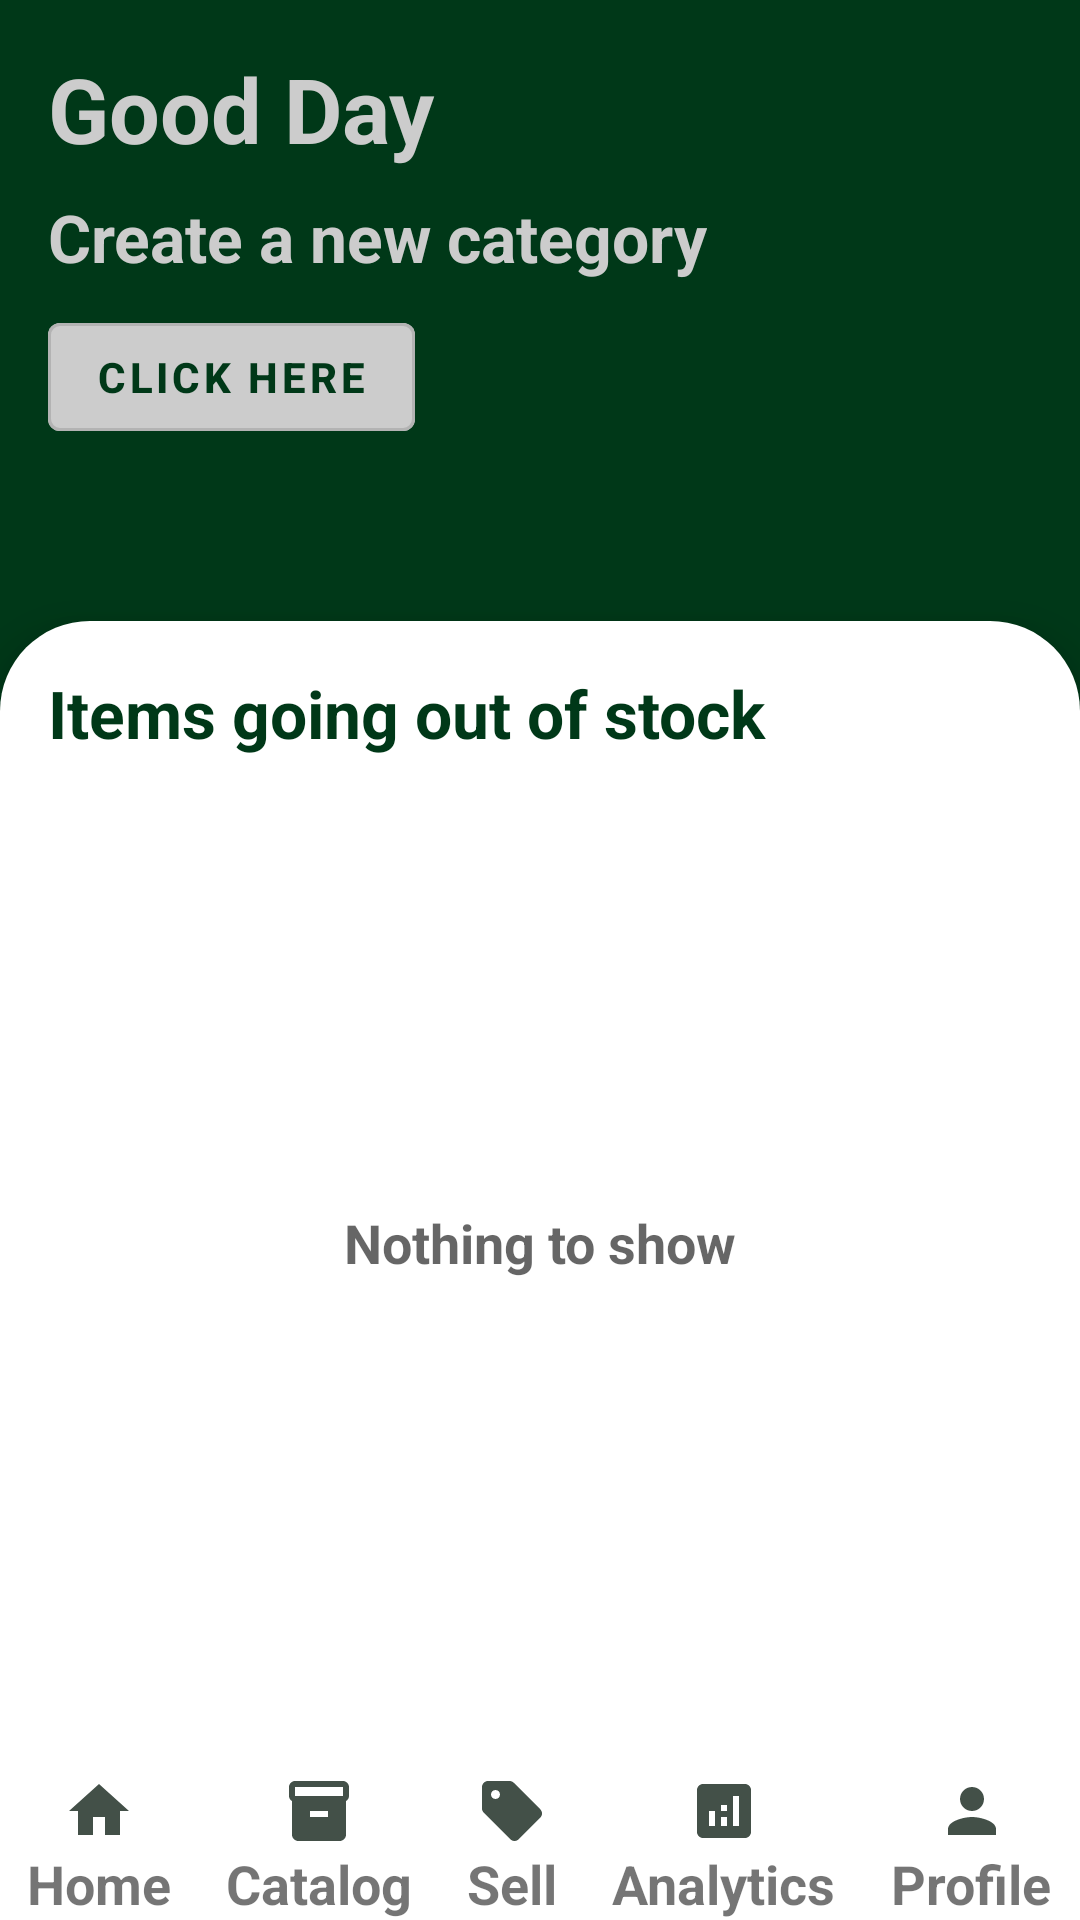

Reconstruct the res/layout file that produces this screen, plus the resources it refers to.
<!-- AndroidManifest.xml: application theme Theme.Shopiko01 -->
<!-- res/layout/fragment_home.xml -->
<?xml version="1.0" encoding="utf-8"?>
<androidx.constraintlayout.widget.ConstraintLayout xmlns:android="http://schemas.android.com/apk/res/android"
    xmlns:tools="http://schemas.android.com/tools"
    xmlns:app="http://schemas.android.com/apk/res-auto"
    android:layout_width="match_parent"
    android:layout_height="match_parent"
    tools:context=".HomeFragment">

    <androidx.constraintlayout.widget.ConstraintLayout
        android:id="@+id/home_page_main_screen"
        android:layout_width="match_parent"
        android:layout_height="0dp"
        android:background="@color/deep_green_500"
        app:layout_constraintTop_toTopOf="parent"
        app:layout_constraintStart_toStartOf="parent"
        app:layout_constraintEnd_toEndOf="parent"
        app:layout_constraintBottom_toTopOf="@id/home_dashboard_layout">

        <TextView
            android:id="@+id/home_page_welcome_text"
            style="@style/Widget.Shopiko01.XLPlaceHolderText"
            android:layout_width="wrap_content"
            android:layout_height="wrap_content"
            android:text="@string/good_day"
            android:textColor="@color/light_gray"
            android:layout_marginTop="@dimen/text_margin"
            android:layout_marginStart="@dimen/text_margin"
            app:layout_constraintStart_toStartOf="parent"
            app:layout_constraintTop_toTopOf="parent" />

        <TextView
            android:id="@+id/home_page_add_to_category_text"
            style="@style/Widget.Shopiko01.LargePlaceHolderText"
            android:layout_width="wrap_content"
            android:layout_height="wrap_content"
            android:layout_marginTop="@dimen/between_element"
            android:text="@string/create_a_new_category"
            android:textColor="@color/light_gray"
            app:layout_constraintTop_toBottomOf="@id/home_page_welcome_text"
            app:layout_constraintStart_toStartOf="@id/home_page_welcome_text" />

       <com.google.android.material.button.MaterialButton
           android:id="@+id/home_page_add_category_btn"
           style="?attr/materialButtonOutlinedStyle"
           android:backgroundTint="@color/light_gray"
           android:text="@string/click_here"
           android:textStyle="bold"
           android:layout_width="wrap_content"
           android:layout_height="wrap_content"
           app:layout_constraintStart_toStartOf="@id/home_page_add_to_category_text"
           app:layout_constraintTop_toBottomOf="@id/home_page_add_to_category_text"
           android:layout_marginTop="@dimen/between_element" />

        <androidx.constraintlayout.widget.ConstraintLayout
            android:id="@+id/first_half_home_screen"
            android:layout_width="match_parent"
            android:layout_height="0dp"
            android:elevation="10dp"
            android:padding="@dimen/text_margin"
            android:background="@drawable/curved_white_egdes"
            app:layout_constraintStart_toStartOf="parent"
            app:layout_constraintEnd_toEndOf="parent"
            app:layout_constraintTop_toBottomOf="@id/home_page_guide_line"
            app:layout_constraintBottom_toBottomOf="parent" >

            <TextView
                android:id="@+id/home_page_out_of_stock_text"
                android:layout_width="wrap_content"
                android:layout_height="wrap_content"
                android:textColor="@color/deep_green_500"
                style="@style/Widget.Shopiko01.LargePlaceHolderText"
                app:layout_constraintStart_toStartOf="parent"
                app:layout_constraintTop_toTopOf="parent"
                android:text="@string/items_going_out_of_stock" />

            <FrameLayout
                android:id="@+id/home_page_frame_layout"
                android:layout_width="match_parent"
                android:layout_height="0dp"
                android:layout_marginTop="@dimen/text_margin"
                app:layout_constraintStart_toStartOf="parent"
                app:layout_constraintEnd_toEndOf="parent"
                app:layout_constraintTop_toBottomOf="@id/home_page_out_of_stock_text"
                app:layout_constraintBottom_toBottomOf="parent" >

                <androidx.recyclerview.widget.RecyclerView
                    android:id="@+id/home_page_recycler_list"
                    android:layout_width="match_parent"
                    android:layout_height="wrap_content"
                    app:layoutManager="LinearLayoutManager"
                    tools:listitem="@layout/fragment_catalog" />

            </FrameLayout>

            <TextView
                android:id="@+id/home_page_stock_full"
                android:layout_width="wrap_content"
                android:layout_height="wrap_content"
                style="@style/Widget.Shopiko01.LessOpaqueText"
                app:layout_constraintStart_toStartOf="parent"
                app:layout_constraintTop_toBottomOf="@id/home_page_out_of_stock_text"
                app:layout_constraintBottom_toBottomOf="parent"
                app:layout_constraintEnd_toEndOf="parent"
                android:text="@string/nothing_to_show" />

        </androidx.constraintlayout.widget.ConstraintLayout>

        <androidx.constraintlayout.widget.Guideline
            android:id="@+id/home_page_guide_line"
            android:layout_width="wrap_content"
            android:layout_height="wrap_content"
            android:orientation="horizontal"
            app:layout_constraintGuide_percent="0.35" />

    </androidx.constraintlayout.widget.ConstraintLayout>

    <LinearLayout
        android:id="@+id/home_dashboard_layout"
        android:layout_width="match_parent"
        android:layout_height="wrap_content"
        android:orientation="horizontal"
        app:layout_constraintStart_toStartOf="parent"
        app:layout_constraintEnd_toEndOf="parent"
        app:layout_constraintBottom_toBottomOf="parent">

        <LinearLayout
            android:id="@+id/home_icon_layout"
            android:layout_width="wrap_content"
            android:layout_height="wrap_content"
            android:layout_weight="1"
            android:orientation="vertical">
            <ImageView
                android:id="@+id/home_icon"
                android:layout_gravity="center"
                android:layout_width="wrap_content"
                android:layout_height="wrap_content"
                android:src="@drawable/ic_home_gray" />
            <TextView
                android:id="@+id/home_icon_text"
                android:layout_width="wrap_content"
                android:layout_height="wrap_content"
                android:layout_gravity="center"
                android:text="@string/home"
                android:textSize="18sp"
                android:textStyle="bold" />
        </LinearLayout>

        <LinearLayout
            android:id="@+id/catalog_icon_layout"
            android:layout_width="wrap_content"
            android:layout_height="wrap_content"
            android:layout_weight="1"
            android:orientation="vertical">
            <ImageView
                android:id="@+id/catalog_icon"
                android:layout_gravity="center"
                android:layout_width="wrap_content"
                android:layout_height="wrap_content"
                android:src="@drawable/ic_inventory_gray" />
            <TextView
                android:id="@+id/catalog_icon_text"
                android:layout_width="wrap_content"
                android:layout_height="wrap_content"
                android:layout_gravity="center"
                android:text="@string/catalog"
                android:textSize="18sp"
                android:textStyle="bold" />
        </LinearLayout>

        <LinearLayout
            android:id="@+id/sell_icon_layout"
            android:layout_width="wrap_content"
            android:layout_height="wrap_content"
            android:layout_weight="1"
            android:orientation="vertical">
            <ImageView
                android:id="@+id/sell_icon"
                android:layout_gravity="center"
                android:layout_width="wrap_content"
                android:layout_height="wrap_content"
                android:src="@drawable/ic_sell_gray" />
            <TextView
                android:id="@+id/sell_icon_text"
                android:layout_gravity="center"
                android:layout_width="wrap_content"
                android:layout_height="wrap_content"
                android:text="@string/sell"
                android:textSize="18sp"
                android:textStyle="bold" />
        </LinearLayout>

        <LinearLayout
            android:id="@+id/analytic_icon_layout"
            android:layout_width="wrap_content"
            android:layout_height="wrap_content"
            android:layout_weight="1"
            android:orientation="vertical">
            <ImageView
                android:id="@+id/analytic_icon"
                android:layout_gravity="center"
                android:layout_width="wrap_content"
                android:layout_height="wrap_content"
                android:src="@drawable/ic_analytic_gray" />
            <TextView
                android:id="@+id/analytic_icon_text"
                android:layout_gravity="center"
                android:layout_width="wrap_content"
                android:layout_height="wrap_content"
                android:text="@string/analytics"
                android:textSize="18sp"
                android:textStyle="bold" />
        </LinearLayout>

        <LinearLayout
            android:id="@+id/profile_icon_layout"
            android:layout_width="wrap_content"
            android:layout_height="wrap_content"
            android:layout_weight="1"
            android:orientation="vertical">
            <ImageView
                android:id="@+id/profile_icon"
                android:layout_gravity="center"
                android:layout_width="wrap_content"
                android:layout_height="wrap_content"
                android:src="@drawable/ic_profile_gray" />
            <TextView
                android:id="@+id/profile_icon_text"
                android:layout_width="wrap_content"
                android:layout_height="wrap_content"
                android:layout_gravity="center"
                android:text="@string/profile"
                android:textSize="18sp"
                android:textStyle="bold" />
        </LinearLayout>

    </LinearLayout>

</androidx.constraintlayout.widget.ConstraintLayout>
<!-- res/layout/fragment_catalog.xml (included above) -->
<?xml version="1.0" encoding="utf-8"?>
<com.google.android.material.card.MaterialCardView
    xmlns:android="http://schemas.android.com/apk/res/android"
    xmlns:tools="http://schemas.android.com/tools"
    xmlns:app="http://schemas.android.com/apk/res-auto"
    app:cardElevation="@dimen/text_margin"
    app:cardCornerRadius="@dimen/between_element"
    android:layout_marginBottom="@dimen/between_element"
    android:layout_width="match_parent"
    android:layout_height="55dp">

    <androidx.constraintlayout.widget.ConstraintLayout
        android:layout_gravity="center"
        android:padding="@dimen/between_element"
        android:layout_width="match_parent"
        android:layout_height="wrap_content">

        <TextView
            android:id="@+id/catalog_page_sell_list_name"
            style="@style/Widget.Shopiko01.LessOpaqueText"
            android:minWidth="150dp"
            android:maxWidth="18dp"
            android:layout_width="wrap_content"
            android:layout_height="wrap_content"
            app:layout_constraintStart_toStartOf="parent"
            app:layout_constraintTop_toTopOf="parent"
            tools:text="Canon camera"/>

        <TextView
            android:id="@+id/catalog_page_sell_list_qty"
            style="@style/Widget.Shopiko01.LessOpaqueText"
            android:layout_marginStart="@dimen/text_margin"
            android:minWidth="70dp"
            android:layout_width="wrap_content"
            android:layout_height="wrap_content"
            app:layout_constraintStart_toEndOf="@id/catalog_page_sell_list_name"
            app:layout_constraintTop_toTopOf="@id/catalog_page_sell_list_name"
            app:layout_constraintBottom_toBottomOf="@id/catalog_page_sell_list_name"
            tools:text="5" />

        <TextView
            android:id="@+id/catalog_page_sell_list_price"
            style="@style/Widget.Shopiko01.LessOpaqueText"
            android:minWidth="100dp"
            android:maxWidth="100dp"
            android:layout_width="wrap_content"
            android:layout_height="wrap_content"
            android:layout_marginStart="@dimen/text_margin"
            app:layout_constraintStart_toEndOf="@id/catalog_page_sell_list_qty"
            app:layout_constraintTop_toTopOf="@id/catalog_page_sell_list_qty"
            app:layout_constraintBottom_toBottomOf="@id/catalog_page_sell_list_qty"
            tools:text="$200" />

    </androidx.constraintlayout.widget.ConstraintLayout>

</com.google.android.material.card.MaterialCardView>
<!-- resources referenced by this layout -->
<resources>
  <color name="deep_green_500">#003818</color>
  <color name="light_gray">#CCCCCC</color>
  <dimen name="between_element">8dp</dimen>
  <dimen name="text_margin">16dp</dimen>
  <!-- drawable curved_white_egdes (drawable) -->
  <?xml version="1.0" encoding="utf-8"?>
  <shape
      xmlns:android="http://schemas.android.com/apk/res/android">
      <solid android:color="@color/white"/>
      <corners android:topLeftRadius="30dp" android:topRightRadius="30dp"/>
  
  </shape>
  <!-- drawable ic_analytic_gray (drawable) -->
  <vector android:height="24dp" android:tint="#435048"
      android:viewportHeight="24" android:viewportWidth="24"
      android:width="24dp" xmlns:android="http://schemas.android.com/apk/res/android">
      <path android:fillColor="@android:color/white" android:pathData="M19,3L5,3c-1.1,0 -2,0.9 -2,2v14c0,1.1 0.9,2 2,2h14c1.1,0 2,-0.9 2,-2L21,5c0,-1.1 -0.9,-2 -2,-2zM9,17L7,17v-5h2v5zM13,17h-2v-3h2v3zM13,12h-2v-2h2v2zM17,17h-2L15,7h2v10z"/>
  </vector>
  <!-- drawable ic_home_gray (drawable) -->
  <vector android:height="24dp" android:tint="#435048"
      android:viewportHeight="24" android:viewportWidth="24"
      android:width="24dp" xmlns:android="http://schemas.android.com/apk/res/android">
      <path android:fillColor="@android:color/white" android:pathData="M10,20v-6h4v6h5v-8h3L12,3 2,12h3v8z"/>
  </vector>
  <!-- drawable ic_inventory_gray (drawable) -->
  <vector android:height="24dp" android:tint="#435048"
      android:viewportHeight="24" android:viewportWidth="24"
      android:width="24dp" xmlns:android="http://schemas.android.com/apk/res/android">
      <path android:fillColor="@android:color/white" android:pathData="M20,2L4,2c-1,0 -2,0.9 -2,2v3.01c0,0.72 0.43,1.34 1,1.69L3,20c0,1.1 1.1,2 2,2h14c0.9,0 2,-0.9 2,-2L21,8.7c0.57,-0.35 1,-0.97 1,-1.69L22,4c0,-1.1 -1,-2 -2,-2zM15,14L9,14v-2h6v2zM20,7L4,7L4,4l16,-0.02L20,7z"/>
  </vector>
  <!-- drawable ic_profile_gray (drawable) -->
  <vector android:height="24dp" android:tint="#435048"
      android:viewportHeight="24" android:viewportWidth="24"
      android:width="24dp" xmlns:android="http://schemas.android.com/apk/res/android">
      <path android:fillColor="@android:color/white" android:pathData="M12,12c2.21,0 4,-1.79 4,-4s-1.79,-4 -4,-4 -4,1.79 -4,4 1.79,4 4,4zM12,14c-2.67,0 -8,1.34 -8,4v2h16v-2c0,-2.66 -5.33,-4 -8,-4z"/>
  </vector>
  <string name="analytics">Analytics</string>
  <string name="catalog">Catalog</string>
  <string name="click_here">Click Here</string>
  <string name="create_a_new_category">Create a new category</string>
  <string name="good_day">Good Day</string>
  <string name="home">Home</string>
  <string name="items_going_out_of_stock">Items going out of stock</string>
  <string name="nothing_to_show">Nothing to show</string>
  <string name="profile">Profile</string>
  <string name="sell">Sell</string>
  <style name="Widget.Shopiko01.LargePlaceHolderText" parent="Widget.MaterialComponents.TextView">
          <item name="android:textSize">22sp</item>
          <item name="android:textStyle">bold</item>
          <item name="android:textAppearance">?attr/textAppearanceBodyMedium</item>
      </style>
  <style name="Widget.Shopiko01.LessOpaqueText" parent="Widget.MaterialComponents.TextView">
          <item name="android:textSize">18sp</item>
          <item name="android:textStyle">bold</item>
          <item name="android:textAppearance">?attr/textAppearanceHeadline3</item>
      </style>
  <style name="Widget.Shopiko01.XLPlaceHolderText" parent="Widget.MaterialComponents.TextView">
          <item name="android:textSize">30sp</item>
          <item name="android:textStyle">bold</item>
          <item name="android:textAppearance">?attr/textAppearanceHeadlineLarge</item>
      </style>
  <color name="white">#FFFFFFFF</color>
  <color name="deep_green_700">#004023</color>
  <color name="light_green_200">#0eb900</color>
  <color name="light_green_700">#0c9f00</color>
  <color name="black">#FF000000</color>
</resources>
